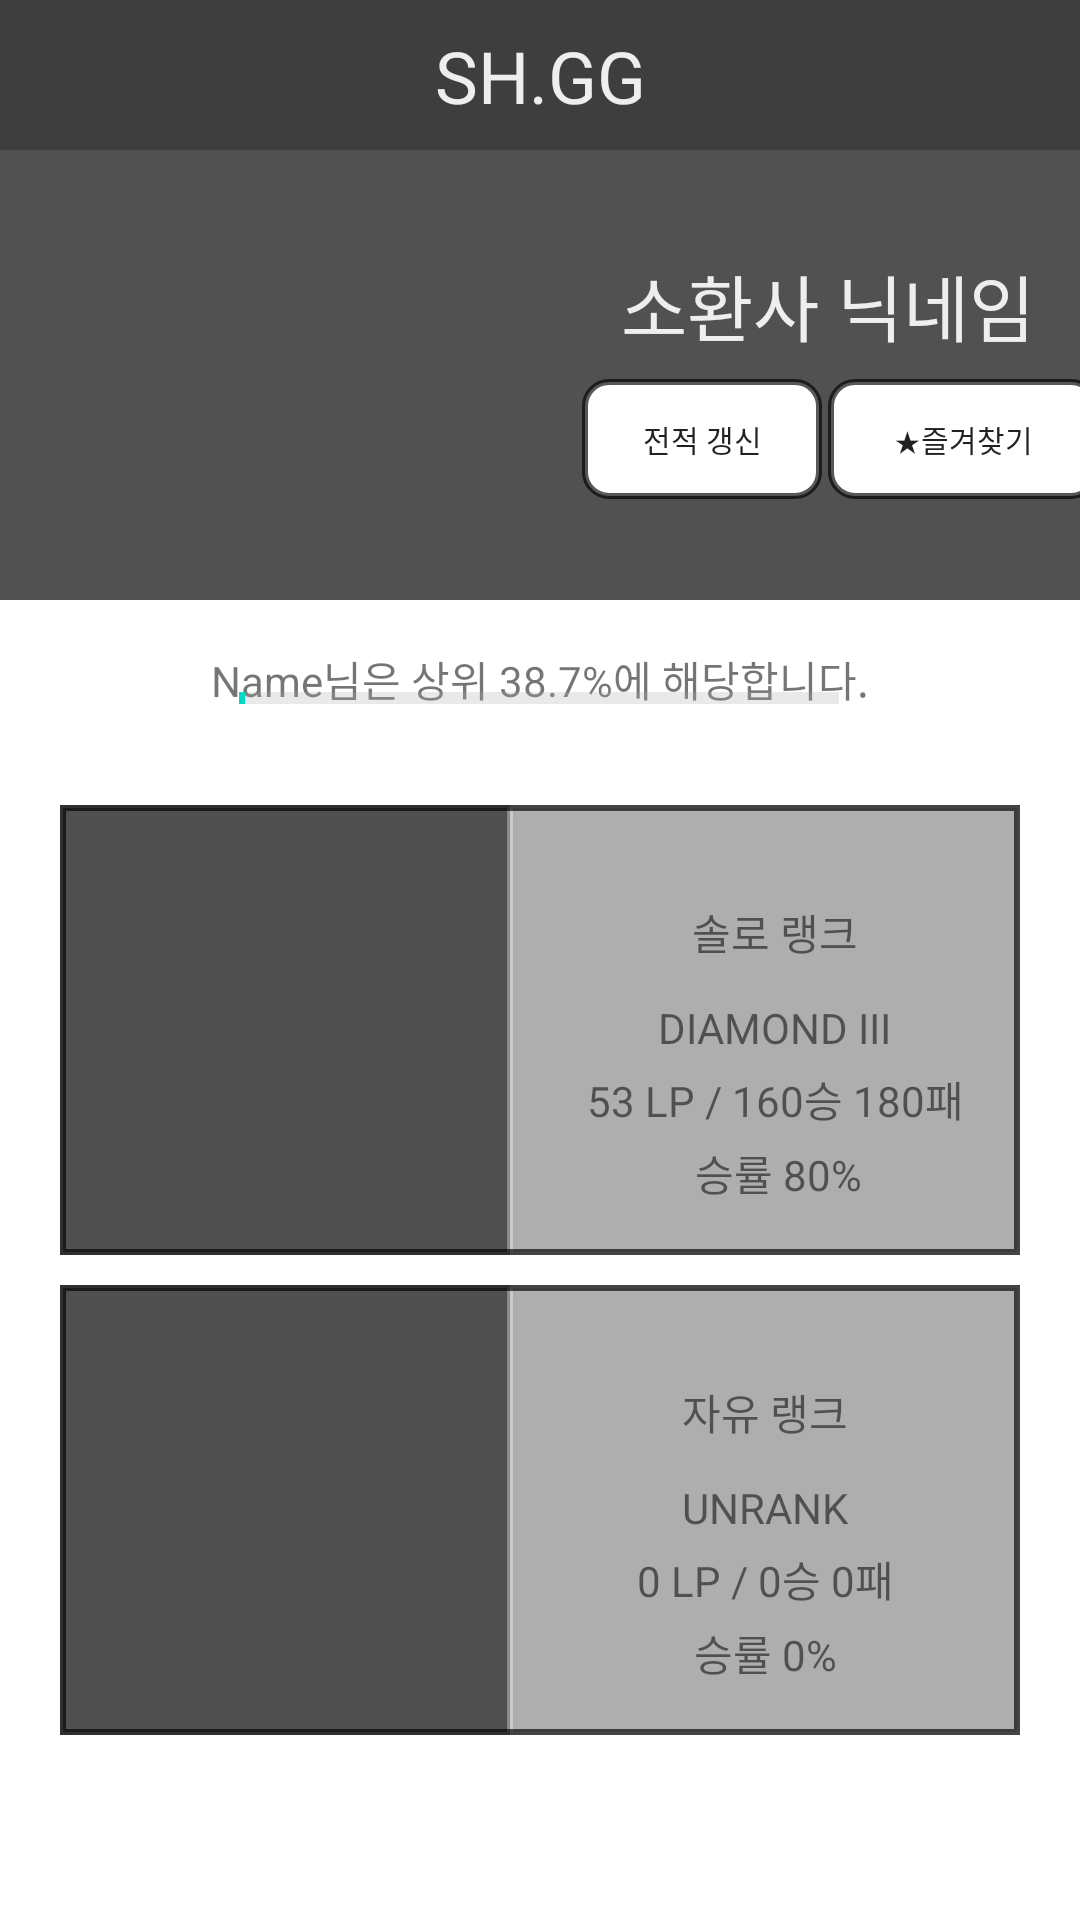

Android layout source for this screen:
<!-- AndroidManifest.xml: application theme Theme.SHGGV2 -->
<!-- res/layout/activity_user.xml -->
<?xml version="1.0" encoding="utf-8"?>
<androidx.constraintlayout.widget.ConstraintLayout xmlns:android="http://schemas.android.com/apk/res/android"
    xmlns:app="http://schemas.android.com/apk/res-auto"
    xmlns:tools="http://schemas.android.com/tools"
    android:layout_width="match_parent"
    android:layout_height="match_parent"
    tools:context=".ui.activity.UserActivity">

    <View
        android:id="@+id/view8"
        android:layout_width="150dp"
        android:layout_height="0dp"
        android:background="@drawable/bg_search_round"
        android:backgroundTint="#505050"
        app:layout_constraintBottom_toBottomOf="@+id/view6"
        app:layout_constraintStart_toStartOf="@+id/view6"
        app:layout_constraintTop_toTopOf="@+id/view6" />

    <View
        android:id="@+id/view10"
        android:layout_width="0dp"
        android:layout_height="0dp"
        android:background="@drawable/bg_search_round"
        android:backgroundTint="#AEAEAE"
        app:layout_constraintBottom_toBottomOf="@+id/view6"
        app:layout_constraintEnd_toEndOf="@+id/view6"
        app:layout_constraintStart_toEndOf="@+id/view8"
        app:layout_constraintTop_toTopOf="@+id/view6"
        app:layout_constraintVertical_bias="0.0" />

    <View
        android:id="@+id/view9"
        android:layout_width="150dp"
        android:layout_height="0dp"
        android:background="@drawable/bg_search_round"
        android:backgroundTint="#505050"
        app:layout_constraintBottom_toBottomOf="@+id/view7"
        app:layout_constraintStart_toStartOf="@+id/view7"
        app:layout_constraintTop_toTopOf="@+id/view7"
        app:layout_constraintVertical_bias="1.0" />

    <View
        android:id="@+id/view11"
        android:layout_width="0dp"
        android:layout_height="0dp"
        android:background="@drawable/bg_search_round"
        android:backgroundTint="#AEAEAE"
        app:layout_constraintBottom_toBottomOf="@+id/view7"
        app:layout_constraintEnd_toEndOf="@+id/view7"
        app:layout_constraintStart_toEndOf="@+id/view9"
        app:layout_constraintTop_toTopOf="@+id/view7"
        app:layout_constraintVertical_bias="0.0" />

    <View
        android:id="@+id/view4"
        android:layout_width="match_parent"
        android:layout_height="50dp"
        android:background="#C1000000"
        app:layout_constraintEnd_toEndOf="parent"
        app:layout_constraintStart_toStartOf="parent"
        app:layout_constraintTop_toTopOf="parent" />

    <View
        android:id="@+id/view5"
        android:layout_width="match_parent"
        android:layout_height="150dp"
        android:background="#AE000000"
        app:layout_constraintTop_toBottomOf="@+id/view4"
        tools:layout_editor_absoluteX="16dp" />

    <View
        android:id="@+id/view6"
        android:layout_width="match_parent"
        android:layout_height="150dp"
        android:layout_marginLeft="20dp"
        android:layout_marginRight="20dp"
        android:background="@drawable/bg_search_round"
        app:layout_constraintBottom_toBottomOf="parent"
        app:layout_constraintEnd_toEndOf="parent"
        app:layout_constraintStart_toStartOf="parent"
        app:layout_constraintTop_toBottomOf="@+id/view5"
        app:layout_constraintVertical_bias="0.236" />

    <View
        android:id="@+id/view7"
        android:layout_width="match_parent"
        android:layout_height="150dp"
        android:layout_marginLeft="20dp"
        android:layout_marginRight="20dp"
        android:background="@drawable/bg_search_round"
        app:layout_constraintBottom_toBottomOf="parent"
        app:layout_constraintEnd_toEndOf="parent"
        app:layout_constraintHorizontal_bias="1.0"
        app:layout_constraintStart_toStartOf="parent"
        app:layout_constraintTop_toBottomOf="@+id/view6"
        app:layout_constraintVertical_bias="0.141" />

    <TextView
        android:layout_width="wrap_content"
        android:layout_height="wrap_content"
        android:fontFamily="@font/bmdohyun"
        android:text="SH.GG"
        android:textColor="#EEEEEE"
        android:textSize="24sp"
        app:layout_constraintBottom_toBottomOf="@+id/view4"
        app:layout_constraintEnd_toEndOf="parent"
        app:layout_constraintStart_toStartOf="@+id/view4"
        app:layout_constraintTop_toTopOf="@+id/view4" />

    <TextView
        android:id="@+id/tvUserName"
        android:layout_width="wrap_content"
        android:layout_height="wrap_content"
        android:layout_marginStart="24dp"
        android:fontFamily="@font/bmdohyun"
        android:text="소환사 닉네임"
        android:textColor="#EEEEEE"
        android:textSize="24sp"
        app:layout_constraintBottom_toBottomOf="@+id/view5"
        app:layout_constraintStart_toEndOf="@+id/ivProfileImage"
        app:layout_constraintTop_toBottomOf="@+id/view4"
        app:layout_constraintVertical_bias="0.297" />

    <ImageView
        android:id="@+id/ivProfileImage"
        android:layout_width="150dp"
        android:layout_height="150dp"
        app:layout_constraintBottom_toBottomOf="@+id/view5"
        app:layout_constraintEnd_toEndOf="@+id/view5"
        app:layout_constraintHorizontal_bias="0.157"
        app:layout_constraintStart_toStartOf="@+id/view5"
        app:layout_constraintTop_toBottomOf="@+id/view4"
        app:layout_constraintVertical_bias="0.0"
        app:srcCompat="@drawable/ic_rank_unrank" />

    <TextView
        android:id="@+id/textView4"
        android:layout_width="wrap_content"
        android:layout_height="wrap_content"
        android:layout_marginTop="16dp"
        android:text="Name님은 상위 38.7%에 해당합니다."
        app:layout_constraintEnd_toEndOf="parent"
        app:layout_constraintStart_toStartOf="parent"
        app:layout_constraintTop_toBottomOf="@+id/view5" />

    <ProgressBar
        android:id="@+id/pb_tierPercent"
        style="?android:attr/progressBarStyleHorizontal"
        android:layout_width="wrap_content"
        android:layout_height="wrap_content"
        android:indeterminate="false"
        android:max="100"
        android:minWidth="200dp"
        android:minHeight="50dp"
        android:progress="1"
        android:progressBackgroundTint="@android:color/darker_gray"
        app:layout_constraintBottom_toBottomOf="parent"
        app:layout_constraintEnd_toEndOf="parent"
        app:layout_constraintHorizontal_bias="0.497"
        app:layout_constraintStart_toStartOf="parent"
        app:layout_constraintTop_toTopOf="parent"
        app:layout_constraintVertical_bias="0.352" />

    <Button
        android:id="@+id/btnReset"
        android:layout_width="80dp"
        android:layout_height="40dp"
        android:background="@drawable/ic_btn_round"
        android:text="전적 갱신"
        android:textSize="10dp"
        app:layout_constraintBottom_toBottomOf="@+id/view5"
        app:layout_constraintEnd_toEndOf="@+id/view5"
        app:layout_constraintHorizontal_bias="0.114"
        app:layout_constraintStart_toEndOf="@+id/ivProfileImage"
        app:layout_constraintTop_toBottomOf="@+id/tvUserName"
        app:layout_constraintVertical_bias="0.177" />

    <Button
        android:textSize="10dp"
        android:background="@drawable/ic_btn_round"
        android:id="@+id/btnBookMark"
        android:layout_width="90dp"
        android:layout_height="40dp"
        android:layout_marginStart="2dp"
        android:text="★즐겨찾기"
        app:layout_constraintBottom_toBottomOf="@+id/btnReset"
        app:layout_constraintStart_toEndOf="@+id/btnReset"
        app:layout_constraintTop_toTopOf="@+id/btnReset" />

    <ImageView
        android:id="@+id/ivSoloTier"
        android:layout_width="0dp"
        android:layout_height="0dp"
        app:layout_constraintBottom_toBottomOf="@+id/view8"
        app:layout_constraintEnd_toEndOf="@+id/view8"
        app:layout_constraintHorizontal_bias="0.438"
        app:layout_constraintStart_toStartOf="@+id/view8"
        app:layout_constraintTop_toTopOf="@+id/view8"
        app:srcCompat="@drawable/ic_rank_unrank" />

    <ImageView
        android:id="@+id/ivFlexTier"
        android:layout_width="0dp"
        android:layout_height="0dp"
        app:layout_constraintBottom_toBottomOf="@+id/view9"
        app:layout_constraintEnd_toEndOf="@+id/view9"
        app:layout_constraintStart_toStartOf="@+id/view9"
        app:layout_constraintTop_toTopOf="@+id/view9"
        app:srcCompat="@drawable/ic_rank_unrank" />

    <TextView
        android:id="@+id/textView7"
        android:layout_width="wrap_content"
        android:layout_height="wrap_content"
        android:layout_marginTop="32dp"
        android:fontFamily="@font/bmdohyun"
        android:text="솔로 랭크"
        app:layout_constraintEnd_toEndOf="@+id/view10"
        app:layout_constraintHorizontal_bias="0.53"
        app:layout_constraintStart_toEndOf="@+id/view8"
        app:layout_constraintTop_toTopOf="@+id/view10" />

    <TextView
        android:id="@+id/tvSoloTier"
        android:layout_width="wrap_content"
        android:layout_height="wrap_content"
        android:layout_marginTop="12dp"
        android:text="DIAMOND III"
        app:layout_constraintEnd_toEndOf="@+id/textView7"
        app:layout_constraintStart_toStartOf="@+id/textView7"
        app:layout_constraintTop_toBottomOf="@+id/textView7" />

    <TextView
        android:id="@+id/tvSoloLP"
        android:layout_width="wrap_content"
        android:layout_height="wrap_content"
        android:layout_marginTop="4dp"
        android:text="53 LP / 160승 180패"
        app:layout_constraintEnd_toEndOf="@+id/tvSoloTier"
        app:layout_constraintStart_toStartOf="@+id/tvSoloTier"
        app:layout_constraintTop_toBottomOf="@+id/tvSoloTier" />

    <TextView
        android:id="@+id/textView10"
        android:layout_width="wrap_content"
        android:layout_height="wrap_content"
        android:layout_marginTop="32dp"
        android:fontFamily="@font/bmdohyun"
        android:text="자유 랭크"
        app:layout_constraintEnd_toEndOf="@+id/view11"
        app:layout_constraintStart_toEndOf="@+id/view9"
        app:layout_constraintTop_toTopOf="@+id/view11" />

    <TextView
        android:id="@+id/tvFlexTier"
        android:layout_width="wrap_content"
        android:layout_height="wrap_content"
        android:layout_marginTop="12dp"
        android:text="UNRANK"
        app:layout_constraintEnd_toEndOf="@+id/textView10"
        app:layout_constraintHorizontal_bias="0.421"
        app:layout_constraintStart_toStartOf="@+id/textView10"
        app:layout_constraintTop_toBottomOf="@+id/textView10" />

    <TextView
        android:id="@+id/tvFlexLP"
        android:layout_width="wrap_content"
        android:layout_height="wrap_content"
        android:layout_marginTop="4dp"
        android:text="0 LP / 0승 0패"
        app:layout_constraintEnd_toEndOf="@+id/tvFlexTier"
        app:layout_constraintStart_toStartOf="@+id/tvFlexTier"
        app:layout_constraintTop_toBottomOf="@+id/tvFlexTier" />

    <TextView
        android:id="@+id/tvSoloWinRate"
        android:layout_width="wrap_content"
        android:layout_height="wrap_content"
        android:layout_marginTop="4dp"
        android:text="승률 80%"
        app:layout_constraintEnd_toEndOf="@+id/tvSoloLP"
        app:layout_constraintHorizontal_bias="0.514"
        app:layout_constraintStart_toStartOf="@+id/tvSoloLP"
        app:layout_constraintTop_toBottomOf="@+id/tvSoloLP" />

    <TextView
        android:id="@+id/tvFlexWinRate"
        android:layout_width="wrap_content"
        android:layout_height="wrap_content"
        android:layout_marginTop="4dp"
        android:text="승률 0%"
        app:layout_constraintEnd_toEndOf="@+id/tvFlexLP"
        app:layout_constraintStart_toStartOf="@+id/tvFlexLP"
        app:layout_constraintTop_toBottomOf="@+id/tvFlexLP" />


</androidx.constraintlayout.widget.ConstraintLayout>
<!-- resources referenced by this layout -->
<resources>
  <!-- drawable bg_search_round (drawable) -->
  <?xml version="1.0" encoding="utf-8"?>
  <shape xmlns:android="http://schemas.android.com/apk/res/android"
      android:padding="10dp"
      android:shape="rectangle" >
      <stroke
          android:width="2dp"
          android:color="#A8000000" />
  </shape>
  <!-- drawable ic_btn_round (drawable) -->
  <?xml version="1.0" encoding="utf-8"?>
  <shape xmlns:android="http://schemas.android.com/apk/res/android"
      android:padding="10dp"
      android:shape="rectangle" >
      <solid android:color="#FFF" />
      <corners
          android:bottomLeftRadius="8dp"
          android:bottomRightRadius="8dp"
          android:topLeftRadius="8dp"
          android:topRightRadius="8dp" />
      <stroke
          android:width="2dp"
          android:color="#A8000000" />
  </shape>
  <style name="Theme.SHGGV2" parent="Theme.MaterialComponents.DayNight.NoActionBar">
          
          <item name="colorPrimary">@color/purple_500</item>
          <item name="colorPrimaryVariant">@color/purple_700</item>
          <item name="colorOnPrimary">@color/white</item>
          
          <item name="colorSecondary">@color/teal_200</item>
          <item name="colorSecondaryVariant">@color/teal_700</item>
          <item name="colorOnSecondary">@color/black</item>
          
          <item name="android:statusBarColor" tools:targetApi="l">?attr/colorPrimaryVariant</item>
          
      </style>
  <color name="purple_500">#FF6200EE</color>
  <color name="purple_700">#FF3700B3</color>
  <color name="white">#FFFFFFFF</color>
  <color name="teal_200">#FF03DAC5</color>
  <color name="teal_700">#FF018786</color>
  <color name="black">#FF000000</color>
</resources>
